Photos from the image-classification dataset "data" in the GitHub repository Pazlik19/YoloVision. Its 31 classes are: latter А, latter Б, latter В, latter Г, latter Д, latter Е, latter Ж, latter З, latter И, latter Й, latter К, latter Л, latter М, latter Н, latter О, latter П, latter Р, latter С, latter Т, latter У, latter Ф, latter Х, latter Ц, latter Ч, latter Щ, latter Ъ, latter Ы, latter Ь, latter Э, latter Ю, latter Я.

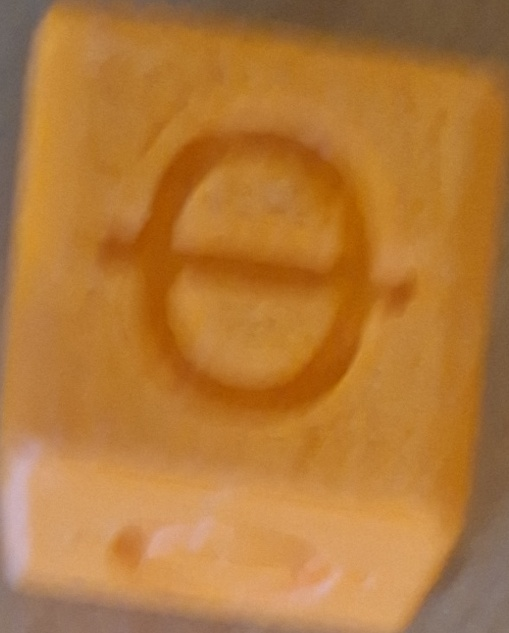
Label: latter Ф

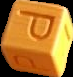
Label: latter Р

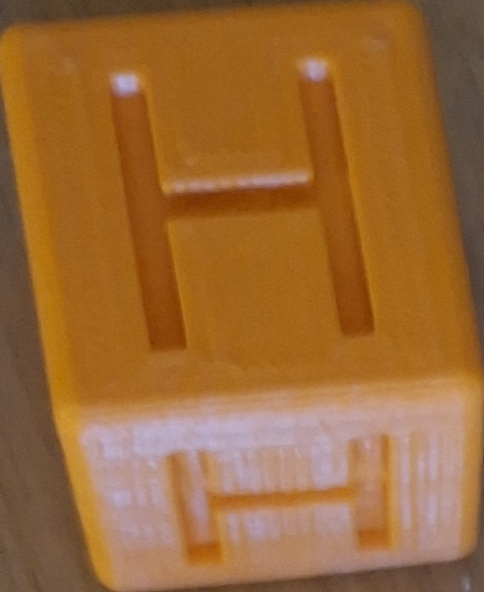
Label: latter Н

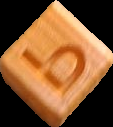
Label: latter Ь

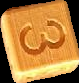
Label: latter З

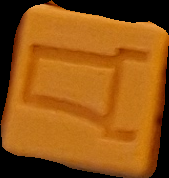
Label: latter Д
